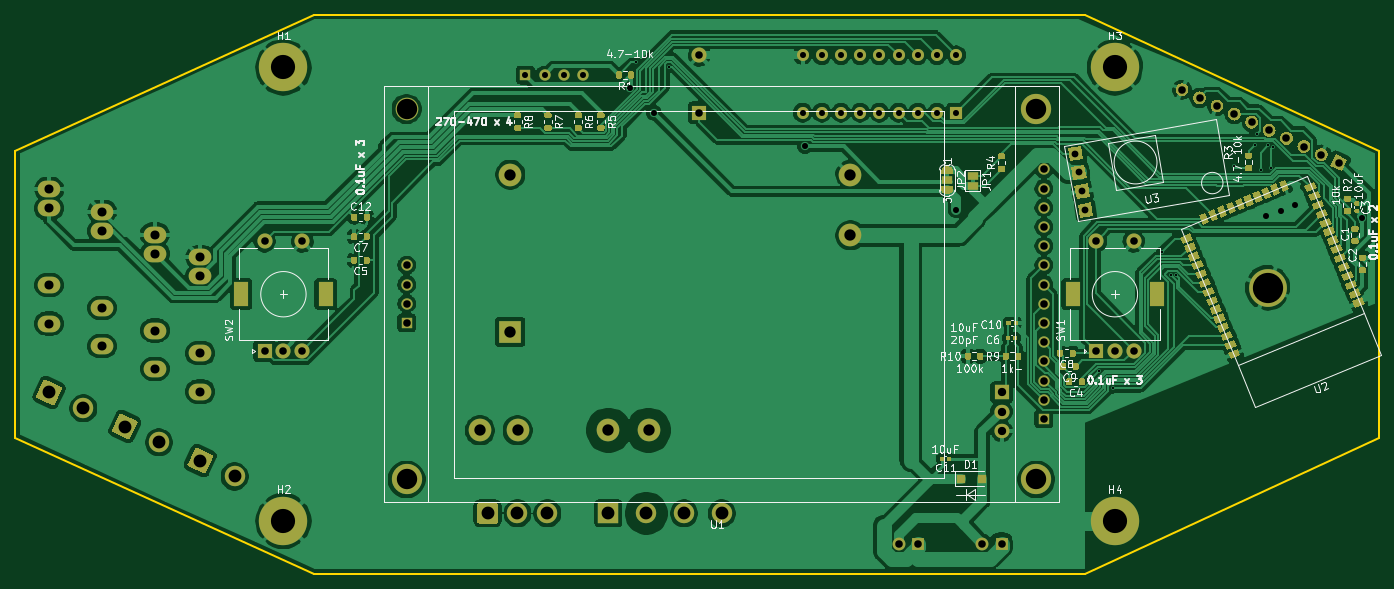
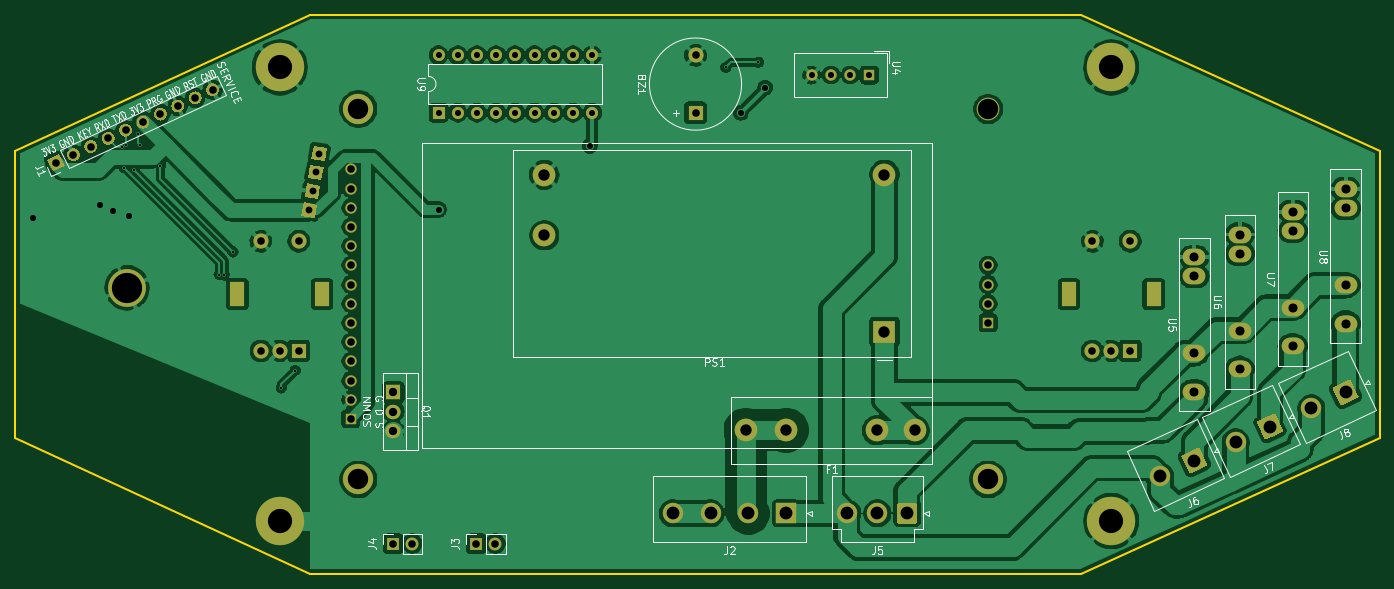
Circuit board: 9 layer files. Board 180.5 x 74.0 mm.
- bottom_copper: ESP32DUALDIAL-B_Cu.gbr (225972 bytes)
- bottom_mask: ESP32DUALDIAL-B_Mask.gbr (9224 bytes)
- bottom_silk: ESP32DUALDIAL-B_SilkS.gbr (28812 bytes)
- outline: ESP32DUALDIAL-Edge_Cuts.gbr (984 bytes)
- top_copper: ESP32DUALDIAL-F_Cu.gbr (292622 bytes)
- top_mask: ESP32DUALDIAL-F_Mask.gbr (32050 bytes)
- top_silk: ESP32DUALDIAL-F_SilkS.gbr (47683 bytes)
- drill: ESP32DUALDIAL-NPTH.drl (324 bytes)
- drill: ESP32DUALDIAL-PTH.drl (2901 bytes)

=== bottom_copper: ESP32DUALDIAL-B_Cu.gbr (225972 bytes, source omitted) ===
=== bottom_mask: ESP32DUALDIAL-B_Mask.gbr (9224 bytes, source omitted) ===
=== bottom_silk: ESP32DUALDIAL-B_SilkS.gbr (28812 bytes, source omitted) ===
=== outline: ESP32DUALDIAL-Edge_Cuts.gbr ===
G04 #@! TF.GenerationSoftware,KiCad,Pcbnew,5.1.9-73d0e3b20d~88~ubuntu20.04.1*
G04 #@! TF.CreationDate,2021-01-19T15:00:29+09:00*
G04 #@! TF.ProjectId,ESP32DUALDIAL,45535033-3244-4554-914c-4449414c2e6b,rev?*
G04 #@! TF.SameCoordinates,Original*
G04 #@! TF.FileFunction,Profile,NP*
%FSLAX46Y46*%
G04 Gerber Fmt 4.6, Leading zero omitted, Abs format (unit mm)*
G04 Created by KiCad (PCBNEW 5.1.9-73d0e3b20d~88~ubuntu20.04.1) date 2021-01-19 15:00:29*
%MOMM*%
%LPD*%
G01*
G04 APERTURE LIST*
G04 #@! TA.AperFunction,Profile*
%ADD10C,0.200000*%
G04 #@! TD*
G04 APERTURE END LIST*
D10*
X24500000Y-91000000D02*
X24500000Y-129000000D01*
X64000000Y-73000000D02*
X24500000Y-91000000D01*
X205000000Y-91000000D02*
X205000000Y-129000000D01*
X166000000Y-147000000D02*
X205000000Y-129000000D01*
X166000000Y-147000000D02*
X64000000Y-147000000D01*
X166000000Y-73000000D02*
X205000000Y-91000000D01*
X64000000Y-73000000D02*
X166000000Y-73000000D01*
X64000000Y-147000000D02*
X24500000Y-129000000D01*
M02*

=== top_copper: ESP32DUALDIAL-F_Cu.gbr (292622 bytes, source omitted) ===
=== top_mask: ESP32DUALDIAL-F_Mask.gbr (32050 bytes, source omitted) ===
=== top_silk: ESP32DUALDIAL-F_SilkS.gbr (47683 bytes, source omitted) ===
=== drill: ESP32DUALDIAL-NPTH.drl ===
M48
; DRILL file {KiCad 5.1.9-73d0e3b20d~88~ubuntu20.04.1} date Tue Jan 19 15:00:31 2021
; FORMAT={-:-/ absolute / inch / decimal}
; #@! TF.CreationDate,2021-01-19T15:00:31+09:00
; #@! TF.GenerationSoftware,Kicad,Pcbnew,5.1.9-73d0e3b20d~88~ubuntu20.04.1
; #@! TF.FileFunction,NonPlated,1,2,NPTH
FMAT,2
INCH
%
G90
G05
T0
M30

=== drill: ESP32DUALDIAL-PTH.drl ===
M48
; DRILL file {KiCad 5.1.9-73d0e3b20d~88~ubuntu20.04.1} date Tue Jan 19 15:00:31 2021
; FORMAT={-:-/ absolute / inch / decimal}
; #@! TF.CreationDate,2021-01-19T15:00:31+09:00
; #@! TF.GenerationSoftware,Kicad,Pcbnew,5.1.9-73d0e3b20d~88~ubuntu20.04.1
; #@! TF.FileFunction,Plated,1,2,PTH
FMAT,2
INCH
T1C0.0118
T2C0.0315
T3C0.0354
T4C0.0394
T5C0.0433
T6C0.0472
T7C0.0591
T8C0.0669
T9C0.1063
T10C0.1260
T11C0.1575
%
G90
G05
T1
X4.2005Y-3.1234
X4.3701Y-3.1496
X6.6125Y-4.7281
X6.685Y-4.8189
X6.9368Y-4.1101
X6.9826Y-4.2303
X7.0085Y-4.2282
X7.315Y-3.6614
X7.4211Y-3.5522
X7.4304Y-3.4988
X7.4535Y-3.6847
X7.4926Y-3.5541
X7.5042Y-3.672
X7.5171Y-3.5617
T2
X3.622Y-3.189
X3.722Y-3.189
X3.822Y-3.189
X3.922Y-3.189
X4.165Y-3.2551
X4.2913Y-3.3858
X5.0661Y-3.0858
X5.0661Y-3.3858
X5.0783Y-3.5596
X5.1661Y-3.0858
X5.1661Y-3.3858
X5.2661Y-3.0858
X5.2661Y-3.3858
X5.3661Y-3.0858
X5.3661Y-3.3858
X5.4661Y-3.0858
X5.4661Y-3.3858
X5.5661Y-3.0858
X5.5661Y-3.3858
X5.6661Y-3.0858
X5.6661Y-3.3858
X5.7661Y-3.0858
X5.7661Y-3.3858
X5.8661Y-3.0858
X5.8661Y-3.3858
X5.8661Y-3.8898
X7.4803Y-3.9213
X7.5591Y-3.8976
X7.6299Y-3.8661
X7.9775Y-3.9359
T3
X6.4875Y-3.5981
X6.5049Y-3.6966
X6.5223Y-3.7951
X6.5396Y-3.8935
T4
X2.2638Y-4.0551
X2.2638Y-4.626
X2.3622Y-4.626
X2.4606Y-4.0551
X2.4606Y-4.626
X3.0039Y-4.1804
X3.0039Y-4.2804
X3.0039Y-4.3804
X3.0039Y-4.4804
X4.5276Y-3.0866
X4.5276Y-3.3858
X5.5693Y-5.6299
X5.6693Y-5.6299
X6.0024Y-5.6299
X6.1024Y-5.6299
X6.3228Y-3.6804
X6.3228Y-3.7804
X6.3228Y-3.8804
X6.3228Y-3.9804
X6.3228Y-4.0804
X6.3228Y-4.1804
X6.3228Y-4.2804
X6.3228Y-4.3804
X6.3228Y-4.4804
X6.3228Y-4.5804
X6.3228Y-4.6804
X6.3228Y-4.7804
X6.3228Y-4.8804
X6.3228Y-4.9804
X6.5945Y-4.0551
X6.5945Y-4.626
X6.6929Y-4.626
X6.7913Y-4.0551
X6.7913Y-4.626
X7.0427Y-3.2658
X7.1334Y-3.3081
X7.224Y-3.3503
X7.3146Y-3.3926
X7.4053Y-3.4349
X7.4959Y-3.4771
X7.5865Y-3.5194
X7.6772Y-3.5616
X7.7678Y-3.6039
X7.8584Y-3.6462
T5
X6.1024Y-4.8425
X6.1024Y-4.9425
X6.1024Y-5.0425
T6
X1.1417Y-3.7835
X1.1417Y-3.8835
X1.1417Y-4.2835
X1.1417Y-4.4835
X1.4173Y-3.9016
X1.4173Y-4.0016
X1.4173Y-4.4016
X1.4173Y-4.6016
X1.6929Y-4.0197
X1.6929Y-4.1197
X1.6929Y-4.5197
X1.6929Y-4.7197
X1.9291Y-4.1378
X1.9291Y-4.2378
X1.9291Y-4.6378
X1.9291Y-4.8378
T7
X3.3858Y-5.0394
X3.5433Y-3.7087
X3.5433Y-4.5276
X3.5827Y-5.0394
X4.0551Y-5.0394
X4.2638Y-5.0394
X5.315Y-3.7087
X5.315Y-4.0236
T8
X1.1417Y-4.8425
X1.3201Y-4.9257
X1.5354Y-5.0197
X1.7138Y-5.1029
X1.9291Y-5.1969
X2.1075Y-5.28
X3.4252Y-5.4724
X3.5811Y-5.4724
X3.737Y-5.4724
X4.0551Y-5.4724
X4.252Y-5.4724
X4.4488Y-5.4724
X4.6457Y-5.4724
T9
X3.0039Y-3.3661
X3.0039Y-5.2953
X6.2835Y-3.3661
X6.2835Y-5.2953
T10
X2.3622Y-3.1496
X2.3622Y-5.5118
X6.6929Y-3.1496
X6.6929Y-5.5118
T11
X7.4879Y-4.2972
T7
G00X2.1417Y-4.3563
M15
G01X2.1417Y-4.3051
M16
G05
G00X2.5827Y-4.3563
M15
G01X2.5827Y-4.3051
M16
G05
G00X6.4724Y-4.3563
M15
G01X6.4724Y-4.3051
M16
G05
G00X6.9134Y-4.3563
M15
G01X6.9134Y-4.3051
M16
G05
T0
M30
